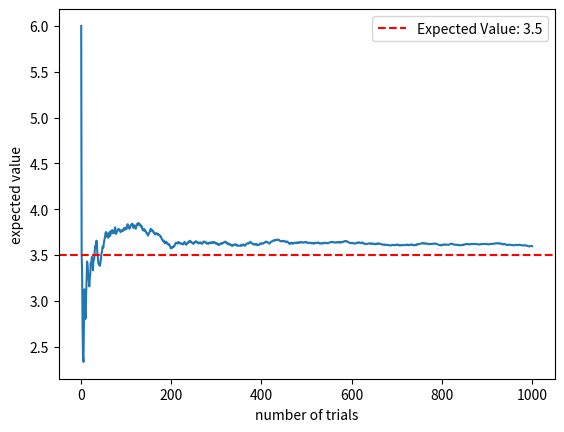

Reproduce this figure in Python.
# 期待値算出(expected.py)
import numpy as np
import matplotlib.pyplot as plt

def calculate_expected_value(rolls):
    return np.mean(rolls)

num_trials = 1000 # 試行回数
rolls = np.random.randint(1, 7, size=num_trials) # 1から6までの値を生成

expected_values = []
for i in range(1, num_trials + 1):
    expected_value = calculate_expected_value(rolls[:i])
    expected_values.append(expected_value)
# グラフ作成
plt.plot(range(1, num_trials + 1), expected_values)
plt.axhline(y=3.5, color="r", linestyle="--", label="Expected Value: 3.5")
plt.xlabel('number of trials')
plt.ylabel('expected value')
plt.legend()
plt.show()
